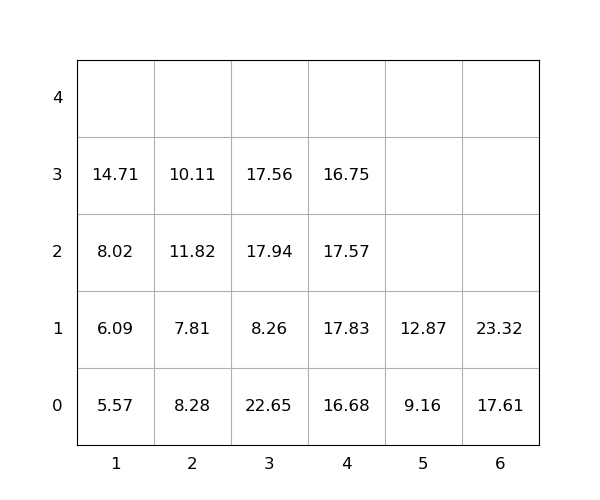

Source data for this figure (header and first rows):
idx, loc_x, loc_y, loc_z, weight, group, score, seq, reloc, size(ft)
1, 6, 0, 0, 17.61, 0, 17.61, 0, 0, 20
2, 3, 0, 0, 22.65, 0, 22.65, 0, 1.0, 20
3, 5, 0, 0, 9.16, 0, 9.16, 0, 0, 20
4, 6, 0, 1, 23.32, 0, 23.32, 1, 0, 20
5, 3, 0, 1, 8.26, 0, 8.26, 2, 1.0, 20
6, 2, 0, 0, 8.28, 0, 8.28, 3, 1.0, 20
7, 3, 0, 2, 17.94, 0, 17.94, 4, 1.0, 20
8, 1, 0, 0, 5.57, 0, 5.57, 5, 0, 20
9, 3, 0, 3, 17.56, 0, 17.56, 6, 1.0, 20
10, 4, 0, 0, 16.68, 0, 16.68, 7, 1.0, 20
11, 4, 0, 1, 17.83, 0, 17.83, 8, 1.0, 20
12, 4, 0, 2, 17.57, 0, 17.57, 9, 1.0, 20
13, 2, 0, 1, 7.81, 0, 7.81, 10, 1.0, 20
14, 2, 0, 2, 11.82, 0, 11.82, 11, 1.0, 20
15, 2, 0, 3, 10.11, 0, 10.11, 12, 1.0, 20
16, 1, 0, 1, 6.09, 0, 6.09, 13, 0, 20
17, 4, 0, 3, 16.75, 0, 16.75, 14, 1.0, 20
18, 1, 0, 2, 8.02, 0, 8.02, 15, 0, 20
19, 1, 0, 3, 14.71, 0, 14.71, 16, 0, 20
20, 5, 0, 1, 12.87, 0, 12.87, 17, 0, 20
